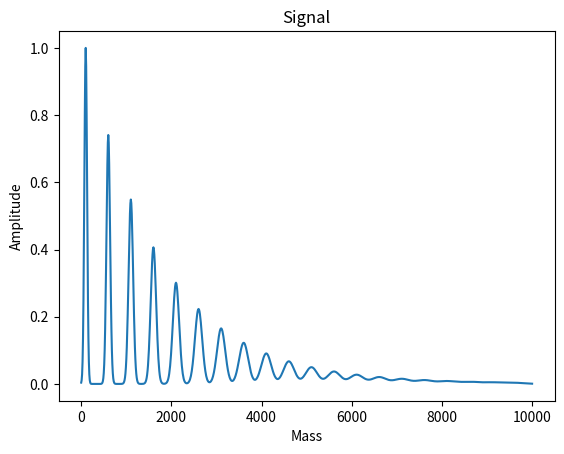

Write Python code to recreate this figure.
import numpy as np
from scipy import signal
import matplotlib.pyplot as plt

T = 20
MASS_NUM = 1000
MIN_MASS = 1
MAX_MASS = 10000
AMPLITUDE_DECAY_RATE = 0.3


def amplitude(n):
    return np.exp(-1*AMPLITUDE_DECAY_RATE*n)


def gaussian(x, height, center, width, offset):
    return height*np.exp(-(x - center)**2/(2*width**2)) + offset


def gaussianify(all_periods, n, height, center, width, offset):
    for j in range(all_periods.shape[1]):
        all_periods[n, j] = gaussian(j, height, center, width, offset)


def psi(mass_range):
    all_periods = np.zeros((T, len(mass_range)))

    for n in range(T):
        height = amplitude(n)
        center = 10 + n*50
        width = 3 + n
        offset = 0

        gaussianify(all_periods, n, height, center, width, offset)

    return all_periods.sum(axis=0)


def main():
    mass_range = np.linspace(MIN_MASS, MAX_MASS, MASS_NUM)
    plt.plot(mass_range, psi(mass_range))

    plt.title(r"Signal")
    plt.ylabel("Amplitude")
    plt.xlabel("Mass")

    plt.show()


if __name__ == '__main__':
    main()
